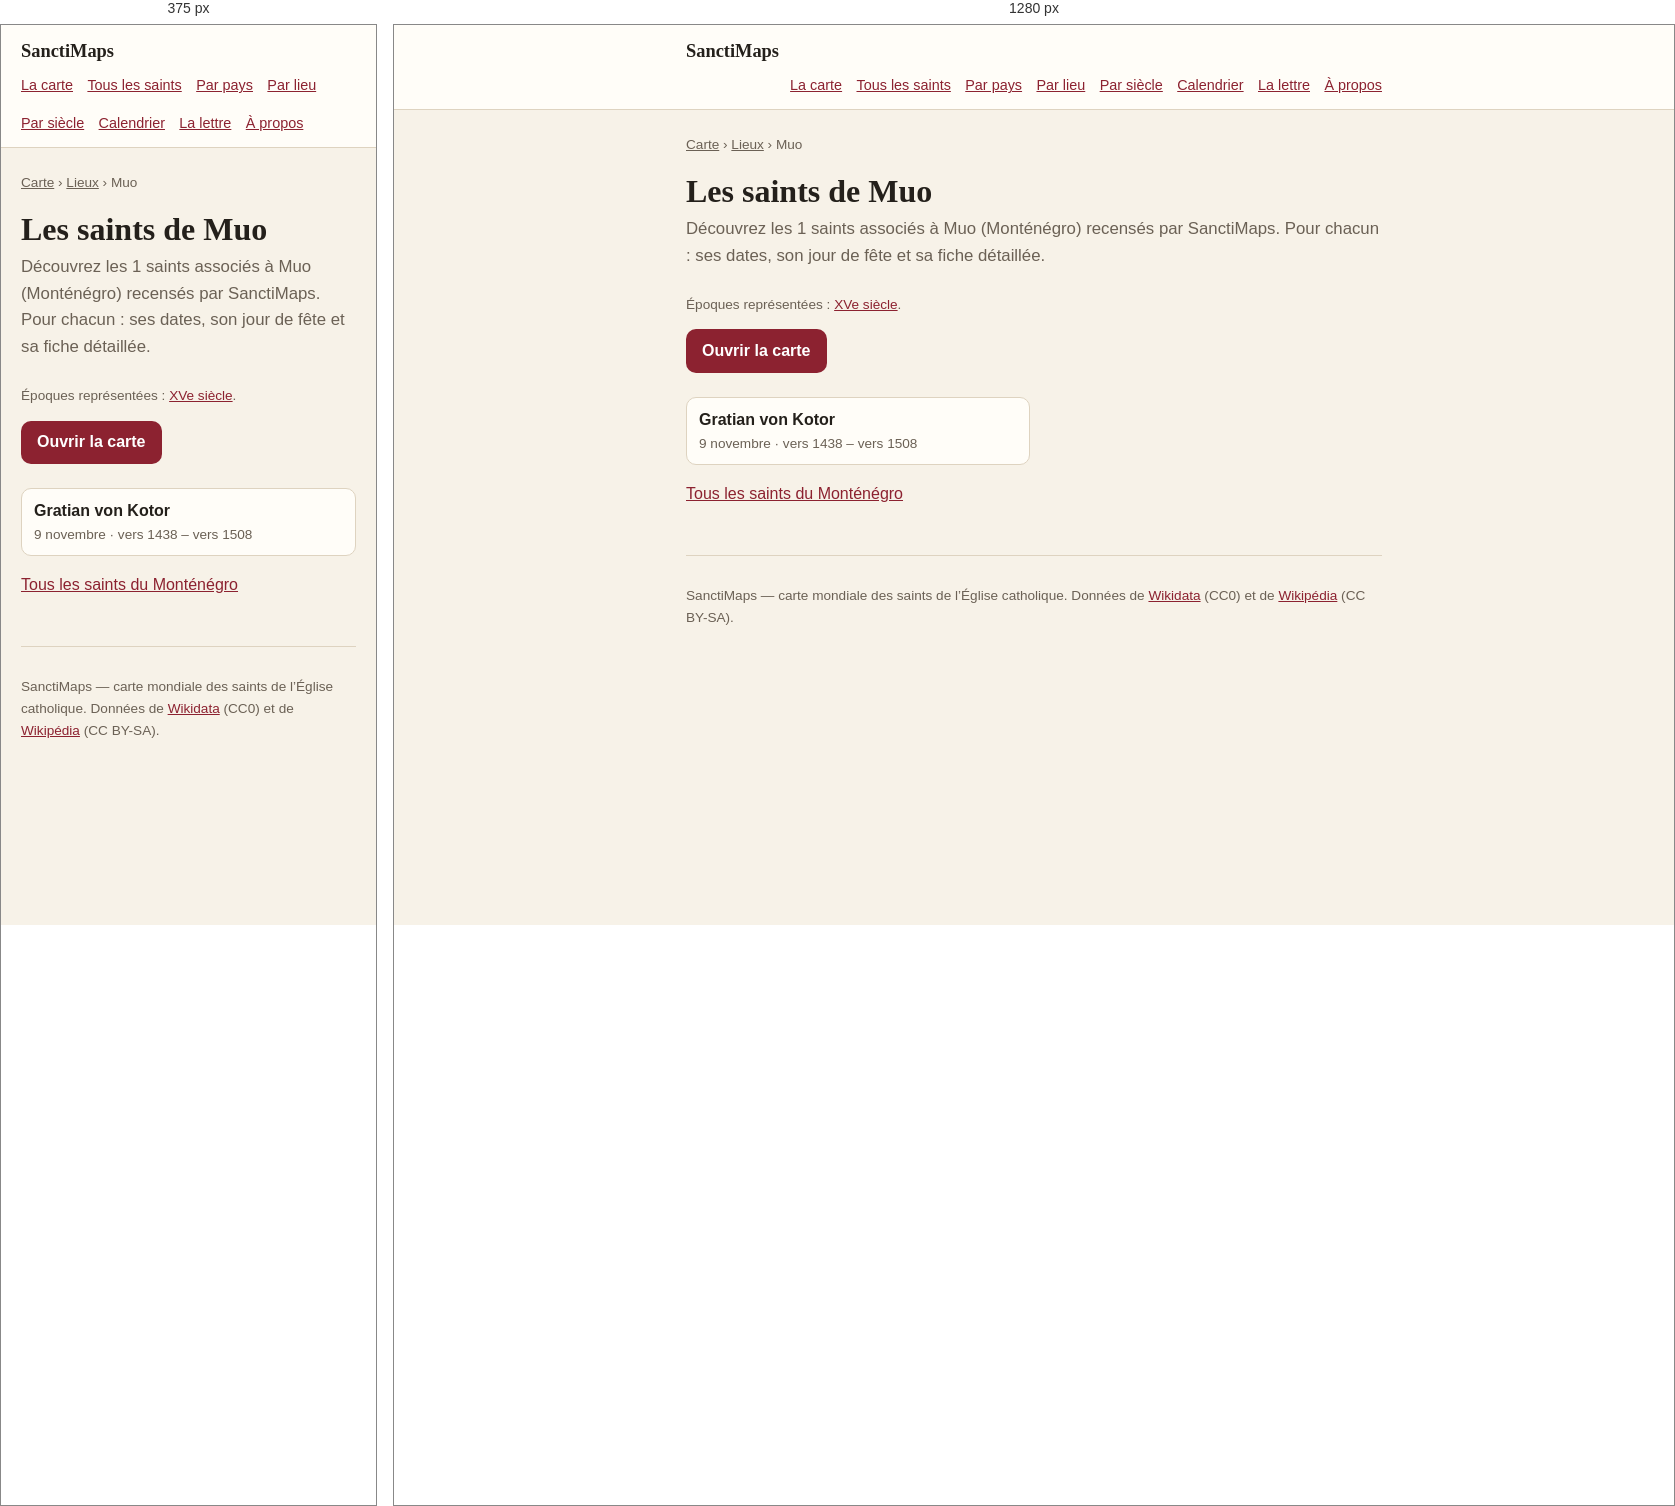
Rendered at 375 px and 1280 px, left to right.

<!-- file: index.html -->
<!doctype html>
<html lang="fr">
<head>
<meta charset="utf-8">
<meta name="viewport" content="width=device-width, initial-scale=1">
<title>Les saints de Muo — 1 saints | SanctiMaps</title>
<meta name="description" content="Les 1 saints nés de Muo (Monténégro) : Gratian von Kotor.">
<link rel="canonical" href="https://sanctimaps.fr/lieux/muo/">
<meta property="og:type" content="article">
<meta property="og:title" content="Les saints de Muo — 1 saints | SanctiMaps">
<meta property="og:description" content="Les 1 saints nés de Muo (Monténégro) : Gratian von Kotor.">
<meta property="og:url" content="https://sanctimaps.fr/lieux/muo/">
<meta property="og:site_name" content="SanctiMaps">
<meta name="color-scheme" content="light dark">
<link rel="icon" href="../../favicon.ico" sizes="16x16 32x32 48x48">
<link rel="icon" type="image/png" sizes="16x16" href="../../icons/icon-16.png">
<link rel="icon" type="image/png" sizes="32x32" href="../../icons/icon-32.png">
<link rel="icon" type="image/png" sizes="192x192" href="../../icons/icon-192.png">
<link rel="apple-touch-icon" sizes="180x180" href="../../icons/apple-touch-icon.png">
<link rel="manifest" href="../../site.webmanifest">
<meta name="theme-color" content="#f8eede">
<meta property="og:image" content="https://sanctimaps.fr/icons/icon-512.png">
<meta name="twitter:card" content="summary">
<link rel="alternate" type="application/atom+xml" title="SanctiMaps — le saint du jour" href="../../feed.xml">
<link rel="stylesheet" href="../../src/css/page.css">
<script>
// Le thème choisi sur la carte vaut aussi ici, et se pose avant le premier
// rendu : une page claire qui vire au sombre après coup se voit.
try {
  var saved = localStorage.getItem('sanctimaps.theme.v1');
  if (saved === 'light' || saved === 'dark') document.documentElement.setAttribute('data-theme', saved);
} catch (e) { /* sans stockage, on suit le navigateur */ }
</script>
<script type="application/ld+json">{"@context":"https://schema.org","@type":"Place","name":"Muo","address":{"@type":"PostalAddress","addressLocality":"Muo","addressCountry":"MNE"},"geo":{"@type":"GeoCoordinates","latitude":42.4317,"longitude":18.7575},"url":"https://sanctimaps.fr/lieux/muo/"}</script>
<script type="application/ld+json">{"@context":"https://schema.org","@type":"BreadcrumbList","itemListElement":[{"@type":"ListItem","position":1,"name":"SanctiMaps","item":"https://sanctimaps.fr/"},{"@type":"ListItem","position":2,"name":"Lieux","item":"https://sanctimaps.fr/lieux/"},{"@type":"ListItem","position":3,"name":"Les saints de Muo","item":"https://sanctimaps.fr/lieux/muo/"}]}</script>
<script type="application/ld+json">{"@context":"https://schema.org","@type":"ItemList","numberOfItems":1,"itemListElement":[{"@type":"ListItem","position":1,"name":"Gratian von Kotor","url":"https://sanctimaps.fr/saints/gratian-von-kotor/"}]}</script>
</head>
<body>
<header class="top">
  <div class="top__in">
    <a class="top__brand" href="../../index.html">SanctiMaps</a>
    <nav class="top__nav">
      <a href="../../index.html">La carte</a>
      <a href="../../saints/">Tous les saints</a>
      <a href="../../pays/">Par pays</a>
      <a href="../../lieux/">Par lieu</a>
      <a href="../../epoques/">Par siècle</a>
      <a href="../../calendrier/">Calendrier</a>
      <a href="../../lettre/">La lettre</a>
      <a href="../../a-propos/">À propos</a>
    </nav>
  </div>
</header>
<div class="wrap">
<nav class="crumbs"><a href="../../index.html">Carte</a> › <a href="../">Lieux</a> › Muo</nav>
<h1>Les saints de Muo</h1>
<p class="lede">Découvrez les 1 saints associés à Muo (Monténégro) recensés par SanctiMaps. Pour chacun : ses dates, son jour de fête et sa fiche détaillée.</p>
<p class="note">Époques représentées : <a href="../../epoques/15e-siecle/">XVe siècle</a>.</p>

<a class="go" href="../../index.html">Ouvrir la carte</a>
<ul class="cards">
  <li><a href="../../saints/gratian-von-kotor/"><b>Gratian von Kotor</b><span>9 novembre · vers 1438 – vers 1508</span></a></li>
</ul>
<p><a href="../../pays/montenegro/">Tous les saints du Monténégro</a></p>
<footer class="foot">
  <p>SanctiMaps — carte mondiale des saints de l’Église catholique.
  Données de <a href="https://www.wikidata.org/" rel="noreferrer">Wikidata</a> (CC0)
  et de <a href="https://fr.wikipedia.org/" rel="noreferrer">Wikipédia</a> (CC BY-SA).</p>
</footer>
</div>
</body>
</html>


/* @media block from page.css */
@media (max-width: 34rem) {
  .plain { columns: 1; }
}